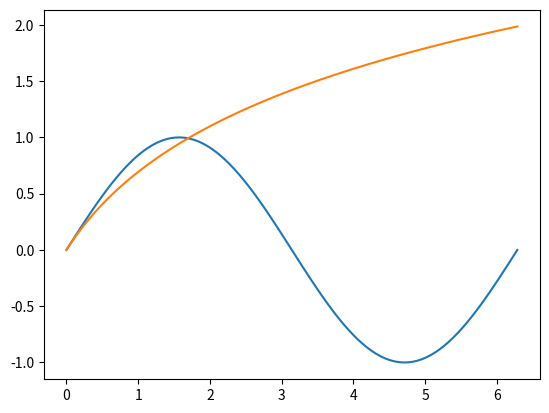

Python code for this plot:
import matplotlib as plt
import matplotlib.pyplot
import pandas as pd
import numpy as np

x = np.linspace (0,2*np.pi, 100)
f = np. sin(x)
g = np.log(1+x)
fig = plt.pyplot.figure()
ax = plt.pyplot.gca()
ax.plot(x, f)
ax.plot(x, g)

fig.show()